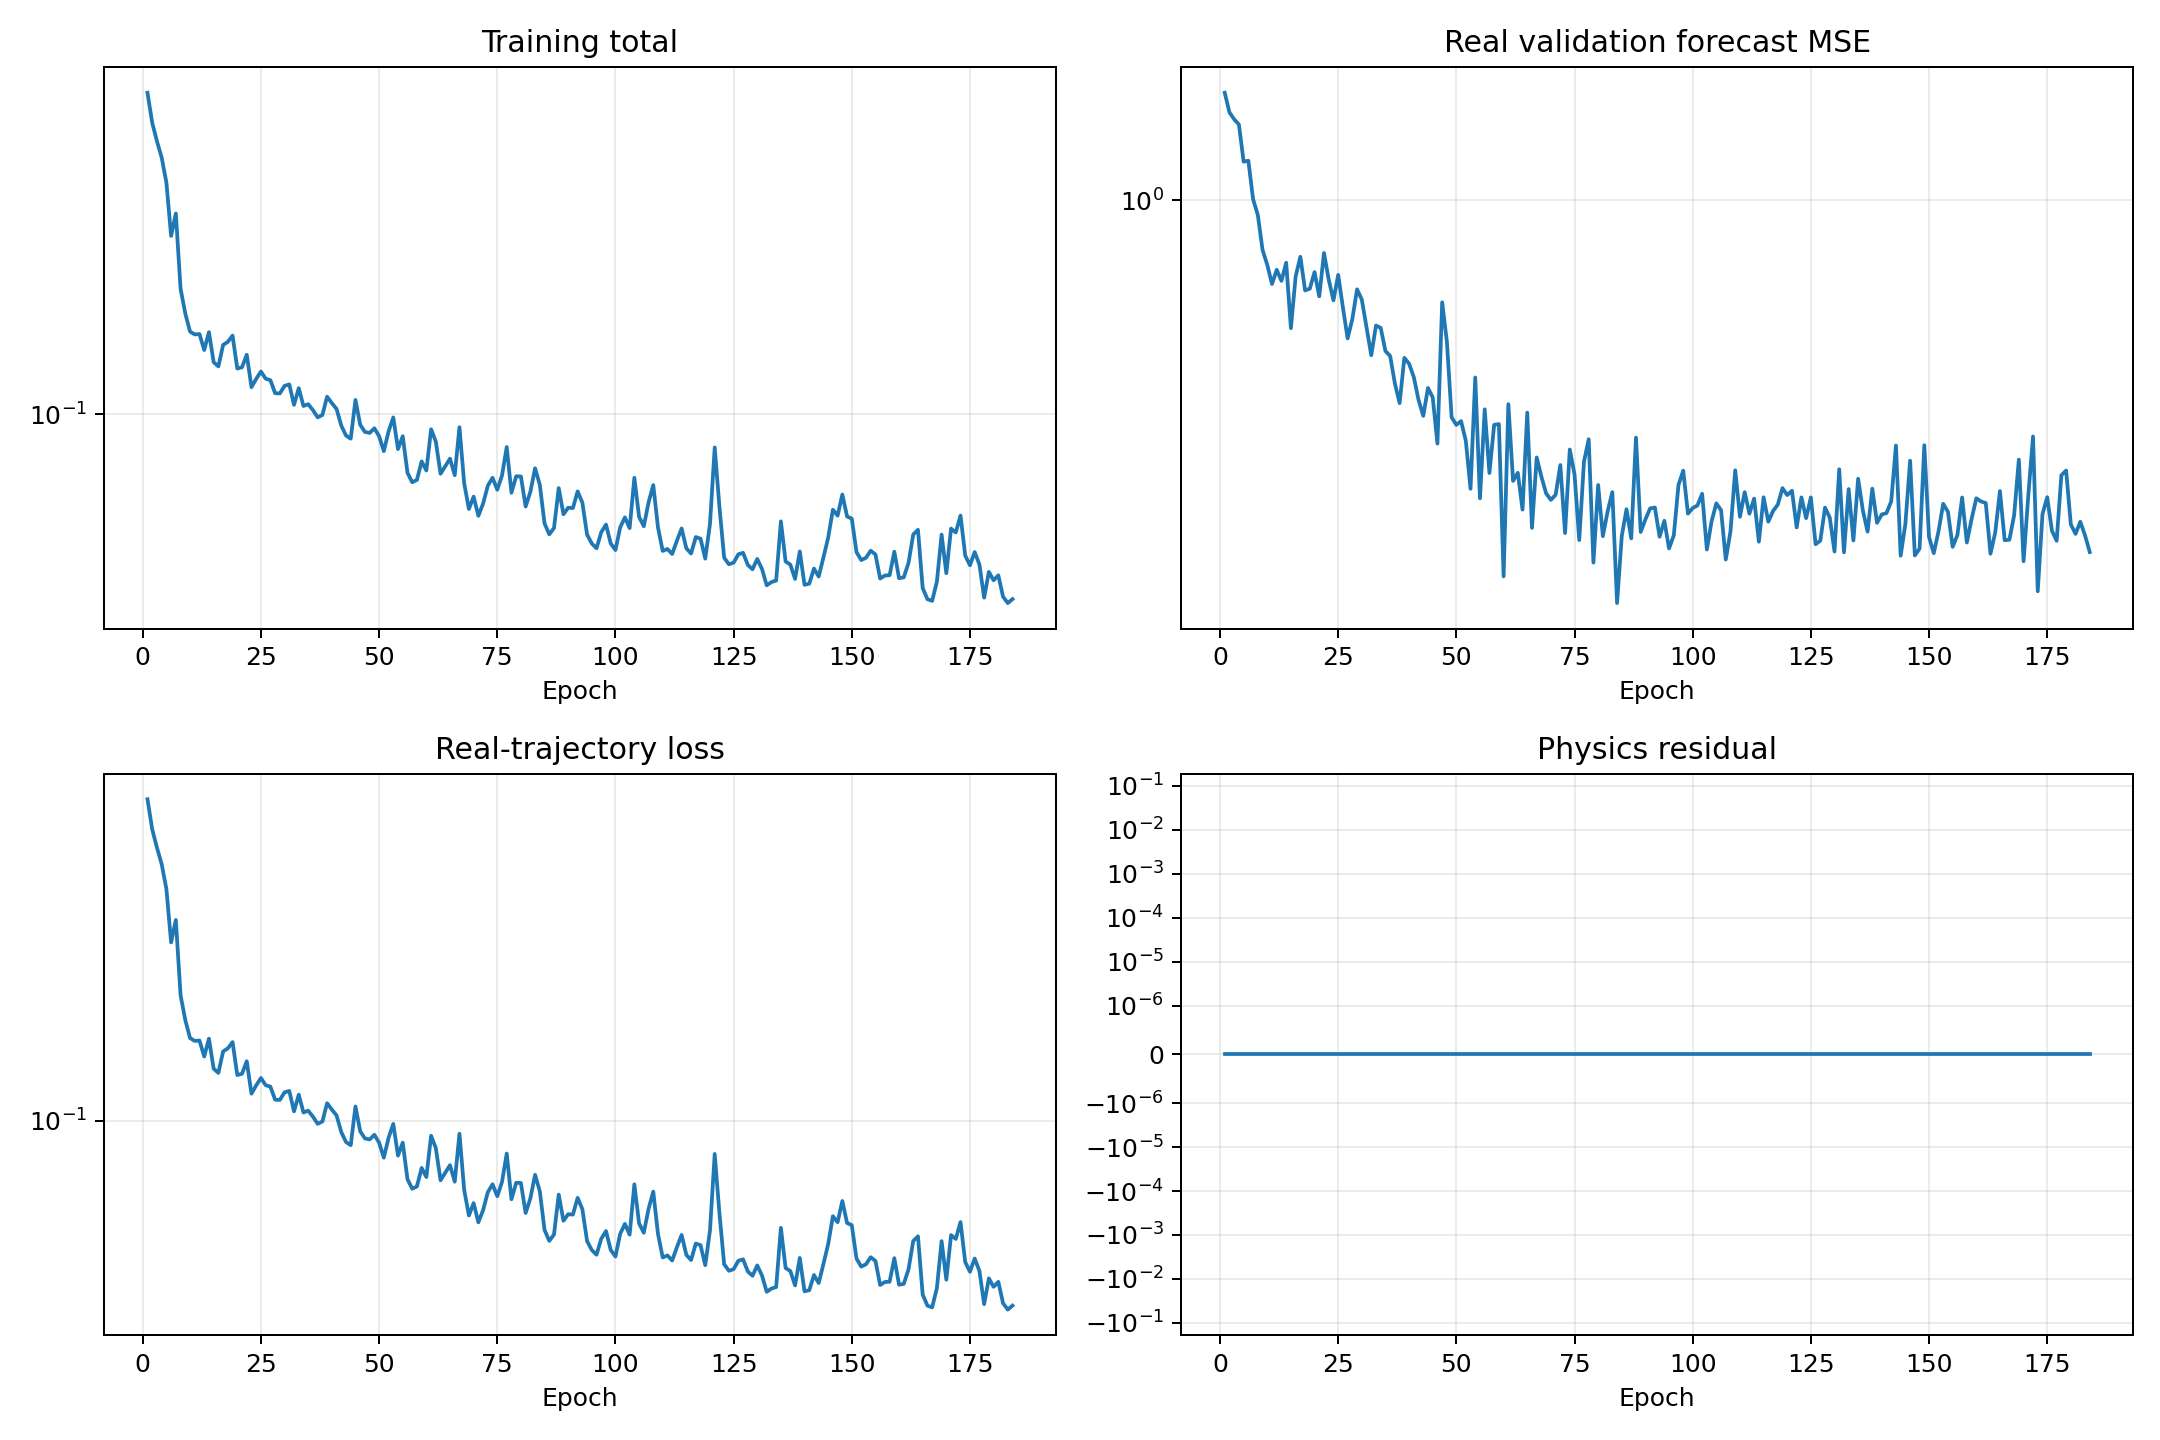

The file beside this chart, header and first rows:
epoch, validation_real_forecast_mse, train_data, train_physics, train_total
1, 1.622, 0.7016, 0.0, 0.7016
2, 1.484, 0.5847, 0.0, 0.5847
3, 1.439, 0.523, 0.0, 0.523
4, 1.406, 0.4735, 0.0, 0.4735
5, 1.189, 0.4071, 0.0, 0.4071
6, 1.194, 0.2945, 0.0, 0.2945
7, 1.004, 0.3372, 0.0, 0.3372
8, 0.936, 0.2138, 0.0, 0.2138
9, 0.8, 0.1839, 0.0, 0.1839
10, 0.7474, 0.1649, 0.0, 0.1649
11, 0.6859, 0.162, 0.0, 0.162
12, 0.7311, 0.1624, 0.0, 0.1624
13, 0.6957, 0.1474, 0.0, 0.1474
14, 0.755, 0.1643, 0.0, 0.1643
15, 0.5624, 0.1369, 0.0, 0.1369
16, 0.7093, 0.1335, 0.0, 0.1335
17, 0.7753, 0.152, 0.0, 0.152
18, 0.6664, 0.1549, 0.0, 0.1549
19, 0.6717, 0.1608, 0.0, 0.1608
20, 0.7239, 0.1317, 0.0, 0.1317
21, 0.6489, 0.1328, 0.0, 0.1328
22, 0.7886, 0.1433, 0.0, 0.1433
23, 0.6998, 0.1177, 0.0, 0.1177
24, 0.6373, 0.1237, 0.0, 0.1237
25, 0.7147, 0.1294, 0.0, 0.1294
26, 0.6174, 0.1239, 0.0, 0.1239
27, 0.5371, 0.1228, 0.0, 0.1228
28, 0.5863, 0.1134, 0.0, 0.1134
29, 0.6698, 0.1133, 0.0, 0.1133
30, 0.6395, 0.1186, 0.0, 0.1186
31, 0.5647, 0.1197, 0.0, 0.1197
32, 0.4979, 0.1057, 0.0, 0.1057
33, 0.569, 0.117, 0.0, 0.117
34, 0.5632, 0.105, 0.0, 0.105
35, 0.5074, 0.1061, 0.0, 0.1061
36, 0.4961, 0.1024, 0.0, 0.1024
37, 0.4384, 0.09801, 0.0, 0.09801
38, 0.4013, 0.0994, 0.0, 0.0994
39, 0.492, 0.111, 0.0, 0.111
40, 0.4793, 0.1069, 0.0, 0.1069
41, 0.4513, 0.1031, 0.0, 0.1031
42, 0.4074, 0.0932, 0.0, 0.0932
43, 0.379, 0.08774, 0.0, 0.08774
44, 0.4298, 0.0861, 0.0, 0.0861
45, 0.4118, 0.1089, 0.0, 0.1089
46, 0.3346, 0.09369, 0.0, 0.09369
47, 0.6316, 0.0897, 0.0, 0.0897
48, 0.5294, 0.08917, 0.0, 0.08917
49, 0.3766, 0.0917, 0.0, 0.0917
50, 0.364, 0.08742, 0.0, 0.08742
51, 0.3702, 0.07982, 0.0, 0.07982
52, 0.3389, 0.08996, 0.0, 0.08996
53, 0.273, 0.09796, 0.0, 0.09796
54, 0.4504, 0.08082, 0.0, 0.08082
55, 0.2616, 0.08742, 0.0, 0.08742
56, 0.3904, 0.07006, 0.0, 0.07006
57, 0.2931, 0.06612, 0.0, 0.06612
58, 0.3641, 0.06704, 0.0, 0.06704
59, 0.3653, 0.07501, 0.0, 0.07501
60, 0.1842, 0.07098, 0.0, 0.07098
... 124 more rows
